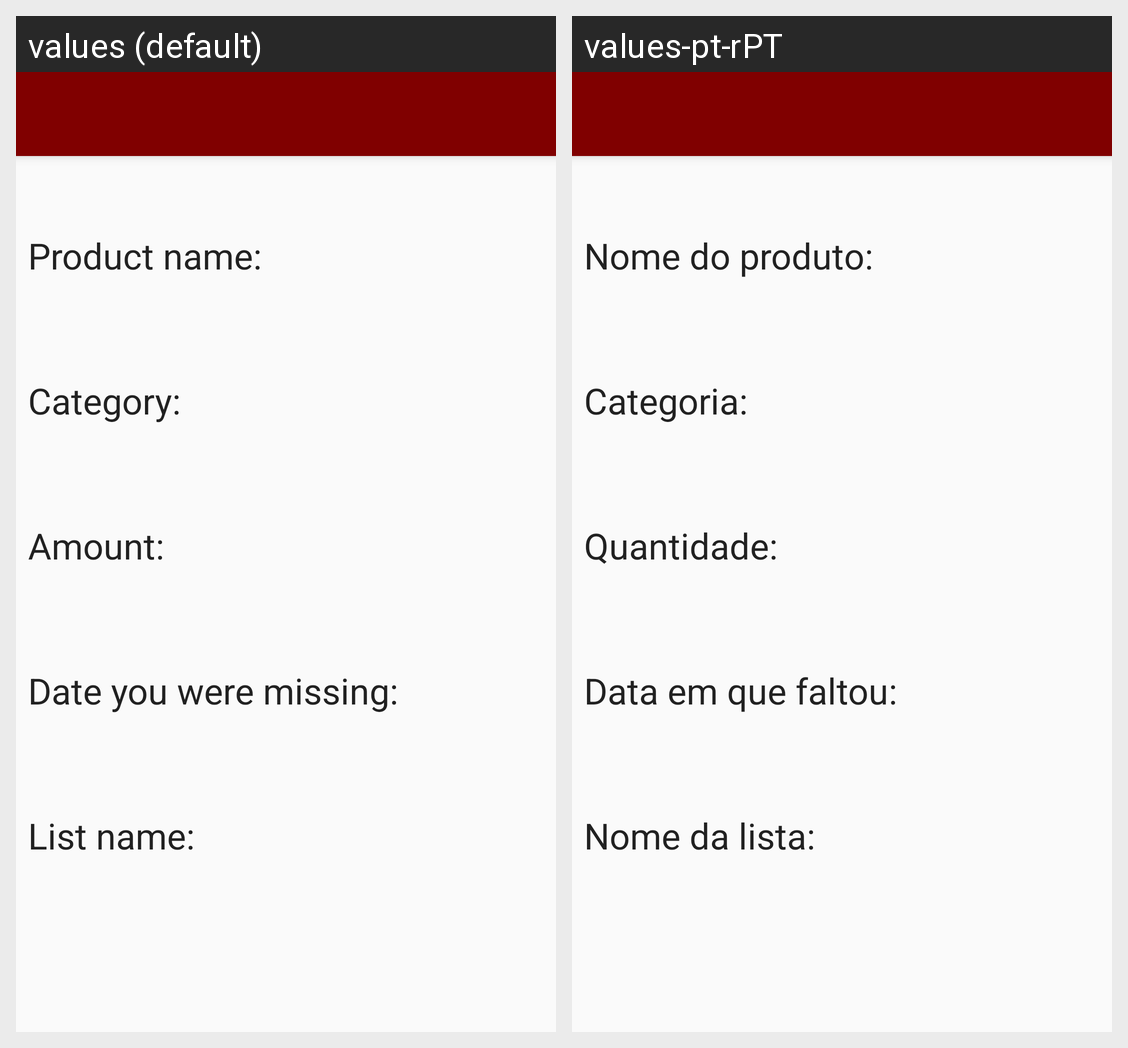

Translations of the strings shown on this Android screen, per locale in the grid:
Android screen res/layout/activity_eliminar_produto.xml rendered under 2 locales, left to right: values (default), values-pt-rPT. Device: Nexus 5 (rendered at 1080×1920; each locale shown at half size, 540×960, under a caption strip naming it); theme AppTheme.
Strings drawn on this screen, with the default value and each locale's value (text and hints the layout hard-codes, and strings that could not be matched under every locale, appear in the picture but are not listed):

nome_da_listaaa
  values: List name:
  values-pt-rPT: Nome da lista:

data_em_que_faltou
  values: Date you were missing: 
  values-pt-rPT: Data em que faltou:

quantidadee
  values: Amount:
  values-pt-rPT: Quantidade:

categoria
  values: Category:
  values-pt-rPT: Categoria:

nome_do_produto
  values: Product name:
  values-pt-rPT: Nome do produto:
